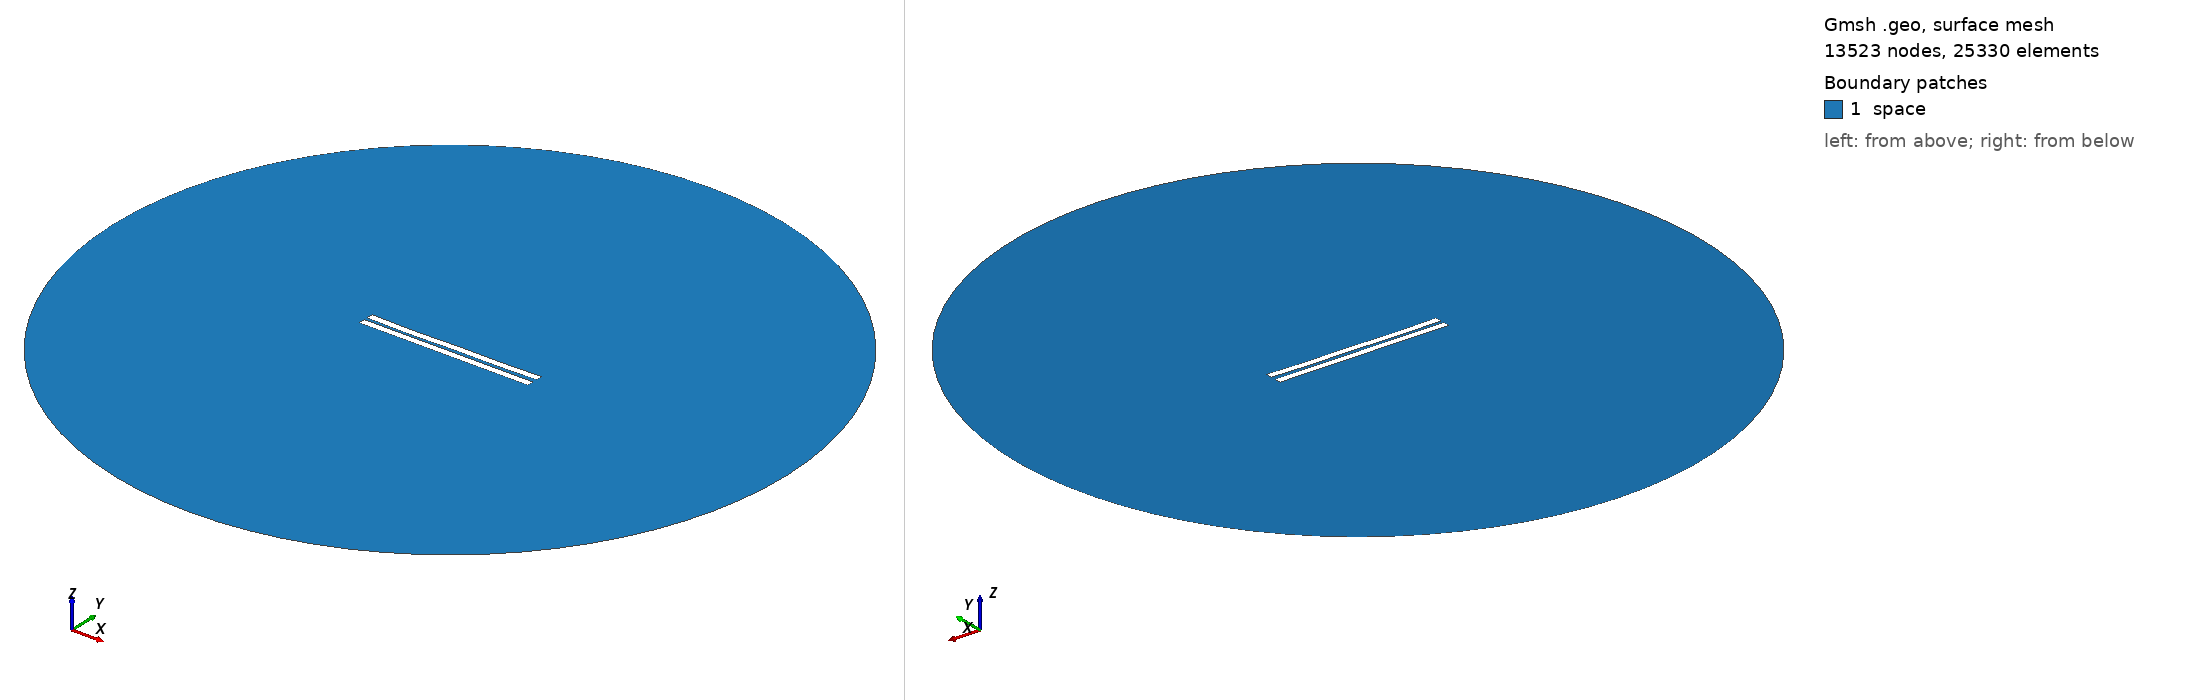

Gmsh geometry script, surface-meshed: 13523 nodes, 25330 surface elements. Boundary patches (legend numbers): 1 space. Left view from above one corner, right view from below the opposite corner. Legend entries are the model's physical surfaces. The drawing asked Gmsh for element sizes between 1% and 20% of the model's largest extent; the script's own settings can give other sizes.

=== 1756.geo (drawn) ===
//---------------------------------------
// Geometry kernel
//---------------------------------------

SetFactory("OpenCASCADE");



//---------------------------------------
// Parameters of the geometry
//---------------------------------------

// Overetch of the upper plate
overetch = 0.0;

// Distance between the plates
distance = 2.0;

// Discretization over the x axis (for the deformation)
nx = 50; 

// Length of the plate
L = 100 - overetch; 

// Number of modes
n = 4; 

// 1st mode coefficient
coeff(1) = 0.15;
beta(1) = 0.596864 * 3.1415926535 / L;

// 2nd mode coefficient
coeff(2) = -0.15;
beta(2) = 1.49418 * 3.1415926535 / L;

// 3rd mode coefficient
coeff(3) = -0.075;
beta(3) = 2.50025 * 3.1415926535 / L;

// 4th mode coefficient
coeff(4) = -0.15;
beta(4) = 3.49999 * 3.1415926535 / L;



//---------------------------------------
// Upper plate (deformed rectangle)
//---------------------------------------

// Coordiantes of the upper plate
xmin = -50;
xmax = 50 - overetch;

// Height of the upper plate
yheight = 4 - 2 * overetch;

// Indexes of the points
UpperID[] = {};
LowerID[] = {};
LeftID[] = {};
RightID[] = {};

// Point index
p = 1;

// Horizontal edges
For i In {1:nx}
    x = xmin + (i-1)*(xmax - xmin)/(nx-1);

    y_bottom = distance / 2 + overetch;
    For j In {1:n}
        C = (Cosh(beta(j)*L) + Cos(beta(j)*L)) / (Sinh(beta(j)*L) + Sin(beta(j)*L));
        y_bottom  = y_bottom + coeff(j) * (Cosh(beta(j)*(x+50)) - Cos(beta(j)*(x+50)) - C * (Sinh(beta(j)*(x+50)) - Sin(beta(j)*(x+50))));
    EndFor

    y_top = y_bottom + yheight;

    Point(p) = {x, y_top, 0, 1.0};
    UpperID[i] = p;
    p = p + 1;

    Point(p) = {x, y_bottom, 0, 1.0};
    LowerID[i] = p;
    p = p + 1;
EndFor

// Create point lists
UpperPts[] = {}; LowerPts[] = {};
For i In {1:nx}
  UpperPts[] += {UpperID[i]};
  LowerPts[] += {LowerID[i]};
EndFor

// Build splines
Spline(1) = {UpperPts[]};
Spline(2) = {LowerPts[]};
Line(3) = {LowerPts[nx-1], UpperPts[nx-1]};
Line(4) = {LowerPts[0], UpperPts[0]};

// Build the plane surface
Curve Loop(1) = {2, 3, -1, -4};
Plane Surface(1) = {1};



//---------------------------------------
// Lower plate (rectangle)
//---------------------------------------

// Vertices
Point(1001) = {-50, -1, 0, 1.0};
Point(1002) = { 50, -1, 0, 1.0};
Point(1003) = { 50,  -5, 0, 1.0};
Point(1004) = {-50,  -5, 0, 1.0};

// Edges
Line(5) = {1001, 1002};
Line(6) = {1002, 1003};
Line(7) = {1003, 1004};
Line(8) = {1004, 1001};

// Plane surface
Line Loop(2) = {5, 6, 7, 8};
Plane Surface(2) = {2}; 



//---------------------------------------
// Outer (fictious) boundary
//---------------------------------------

// Points
Point(1005) = {0, 0, 0};       // Center
Point(1006) = {200, 0, 0};     // Start point
Point(1007) = {0, 200, 0};     // 90 degrees
Point(1008) = {-200, 0, 0};    // 180 degrees
Point(1009) = {0, -200, 0};    // 270 degrees

// Circle arcs (each needs start, center, end)
Circle(9) = {1006, 1005, 1007};
Circle(10) = {1007, 1005, 1008};
Circle(11) = {1008, 1005, 1009};
Circle(12) = {1009, 1005, 1006};

// Plane surface for the entire domain
Curve Loop(3) = {9, 10, 11, 12};
Surface(3) = {3};

// Subtract the plates from the whole domain to obtain the actual domain where we want to solve the equations
BooleanDifference{ Surface{3}; Delete; }{ Surface{1}; Surface{2}; Delete; }




//---------------------------------------
// Transfinite Lines/Curves
//---------------------------------------

// Set the number of points on the boundaries
r = 7;

// Plates
Transfinite Curve {1, 2} = 50*r Using Progression 1;
Transfinite Curve {3, 4} = 2*r Using Progression 1;
Transfinite Line {5, 7} = 50*r Using Progression 1;
Transfinite Line {6, 8} = 2*r Using Progression 1;

// Outer boundary
Transfinite Line {9, 10, 11, 12} = 20 Using Progression 1;



//---------------------------------------
// Physical groups
//---------------------------------------                

// Physical curves (boundaries)
Physical Line("force_segment", 10) = {2};
Physical Line("upper_plate", 11) = {1, 3, 4};
Physical Line("lower_plate", 12) = {5, 6, 7, 8};
Physical Line("boundary", 20) = {9, 10, 11, 12};

// Physical Surfaces
Physical Surface("space", 30) = {3};



//---------------------------------------
// 6. Generate the Mesh
//---------------------------------------

// 2D mesh generation
Mesh 2;
